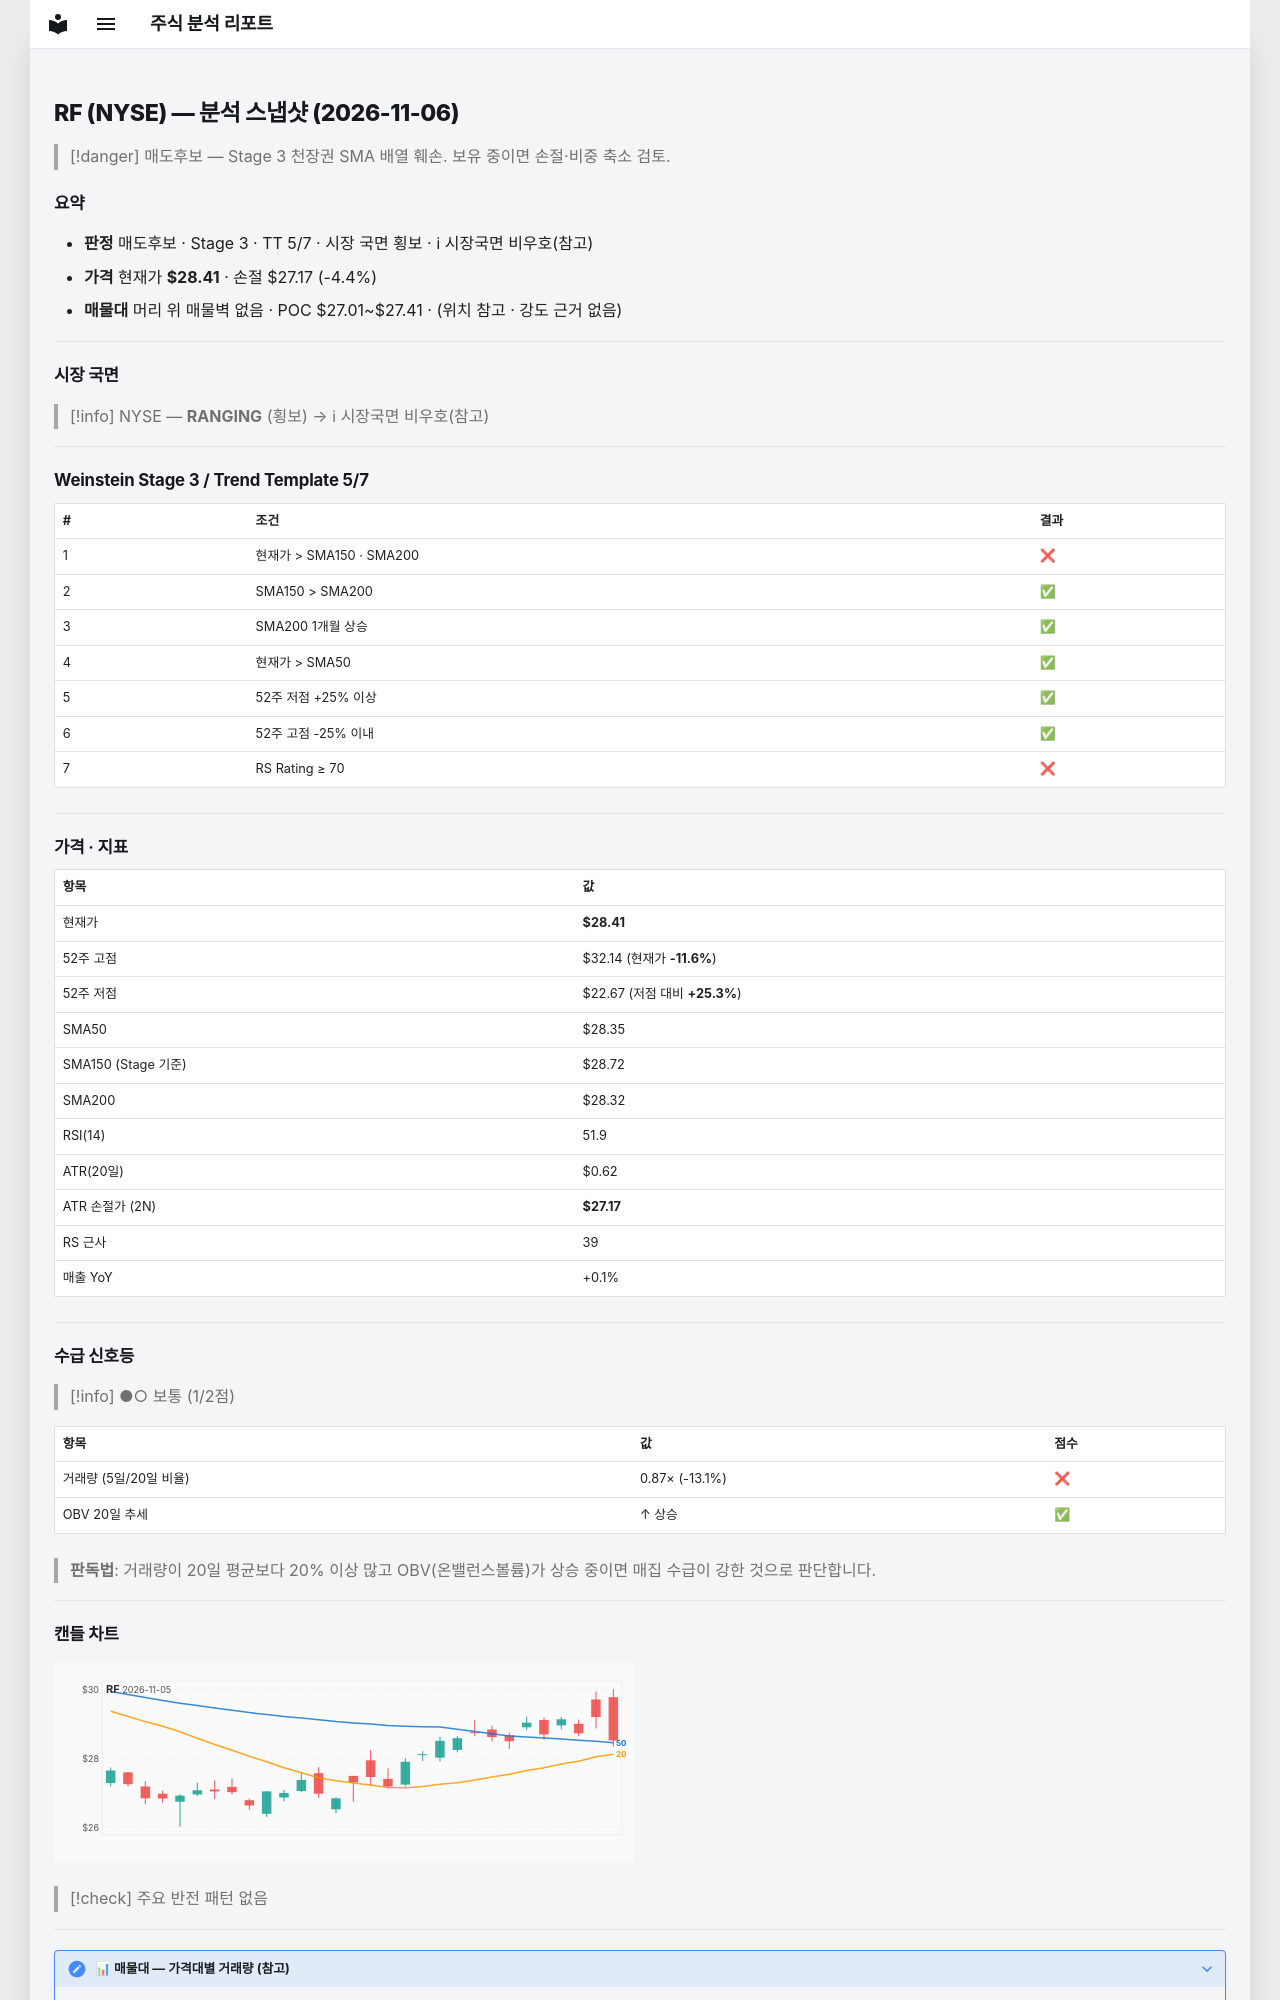

repository: soloandco/stock-reports · page: snapshots/RF-2026-11-06/index.html · generator: mkdocs

---
type: analysis-snapshot
title: RF 분석 스냅샷
ticker: RF
market: NYSE
created: 2026-11-06
updated: 2026-11-06
bar-date: 2026-11-05
verdict: 매도후보
real-rr: 3.01
sma50-gap-pct: 0.2
weekly-position: 저항대아래
weekly-overhead-price: 32.14
weekly-overhead-pct: 13.1
stage: 3
trend-template-score: 5
tt-max: 7
ma-set: sma-50-150-200
price: 28.40999984741211
stop-price: 27.16834576613955
market-regime: RANGING
supply-demand-score: 1/2
supply-demand-label: 보통
status: tracking
tags:
  - stock-agent
  - watchlist
  - RF
  - analysis
related:
  - "[[analysis-template]]"
---

# RF (NYSE) — 분석 스냅샷 (2026-11-06)

> [!danger] 매도후보 — Stage 3 천장권
> SMA 배열 훼손. 보유 중이면 손절·비중 축소 검토.

## 요약

- **판정** 매도후보 · Stage 3 · TT 5/7 · 시장 국면 횡보 · ℹ 시장국면 비우호(참고)
- **가격** 현재가 **$28.41** · 손절 $27.17 (-4.4%)
- **매물대** 머리 위 매물벽 없음 · POC $27.01~$27.41 · (위치 참고 · 강도 근거 없음)

---

## 시장 국면

> [!info] NYSE — **RANGING** (횡보) → ℹ 시장국면 비우호(참고)

---

## Weinstein Stage 3 / Trend Template 5/7

| # | 조건 | 결과 |
|---|------|------|
| 1 | 현재가 > SMA150 · SMA200 | ❌ |
| 2 | SMA150 > SMA200 | ✅ |
| 3 | SMA200 1개월 상승 | ✅ |
| 4 | 현재가 > SMA50 | ✅ |
| 5 | 52주 저점 +25% 이상 | ✅ |
| 6 | 52주 고점 -25% 이내 | ✅ |
| 7 | RS Rating ≥ 70 | ❌ |

---

## 가격 · 지표

| 항목 | 값 |
|------|---|
| 현재가 | **$28.41** |
| 52주 고점 | $32.14 (현재가 **-11.6%**) |
| 52주 저점 | $22.67 (저점 대비 **+25.3%**) |
| SMA50 | $28.35 |
| SMA150 (Stage 기준) | $28.72 |
| SMA200 | $28.32 |
| RSI(14) | 51.9 |
| ATR(20일) | $0.62 |
| ATR 손절가 (2N) | **$27.17** |
| RS 근사 | 39 |
| 매출 YoY | +0.1% |

---
## 수급 신호등

> [!info] ●○ 보통 (1/2점)

| 항목 | 값 | 점수 |
|------|------|------|
| 거래량 (5일/20일 비율) | 0.87× (-13.1%) | ❌ |
| OBV 20일 추세 | ↑ 상승 | ✅ |

> **판독법**: 거래량이 20일 평균보다 20% 이상 많고 OBV(온밸런스볼륨)가 상승 중이면 매집 수급이 강한 것으로 판단합니다.

---
